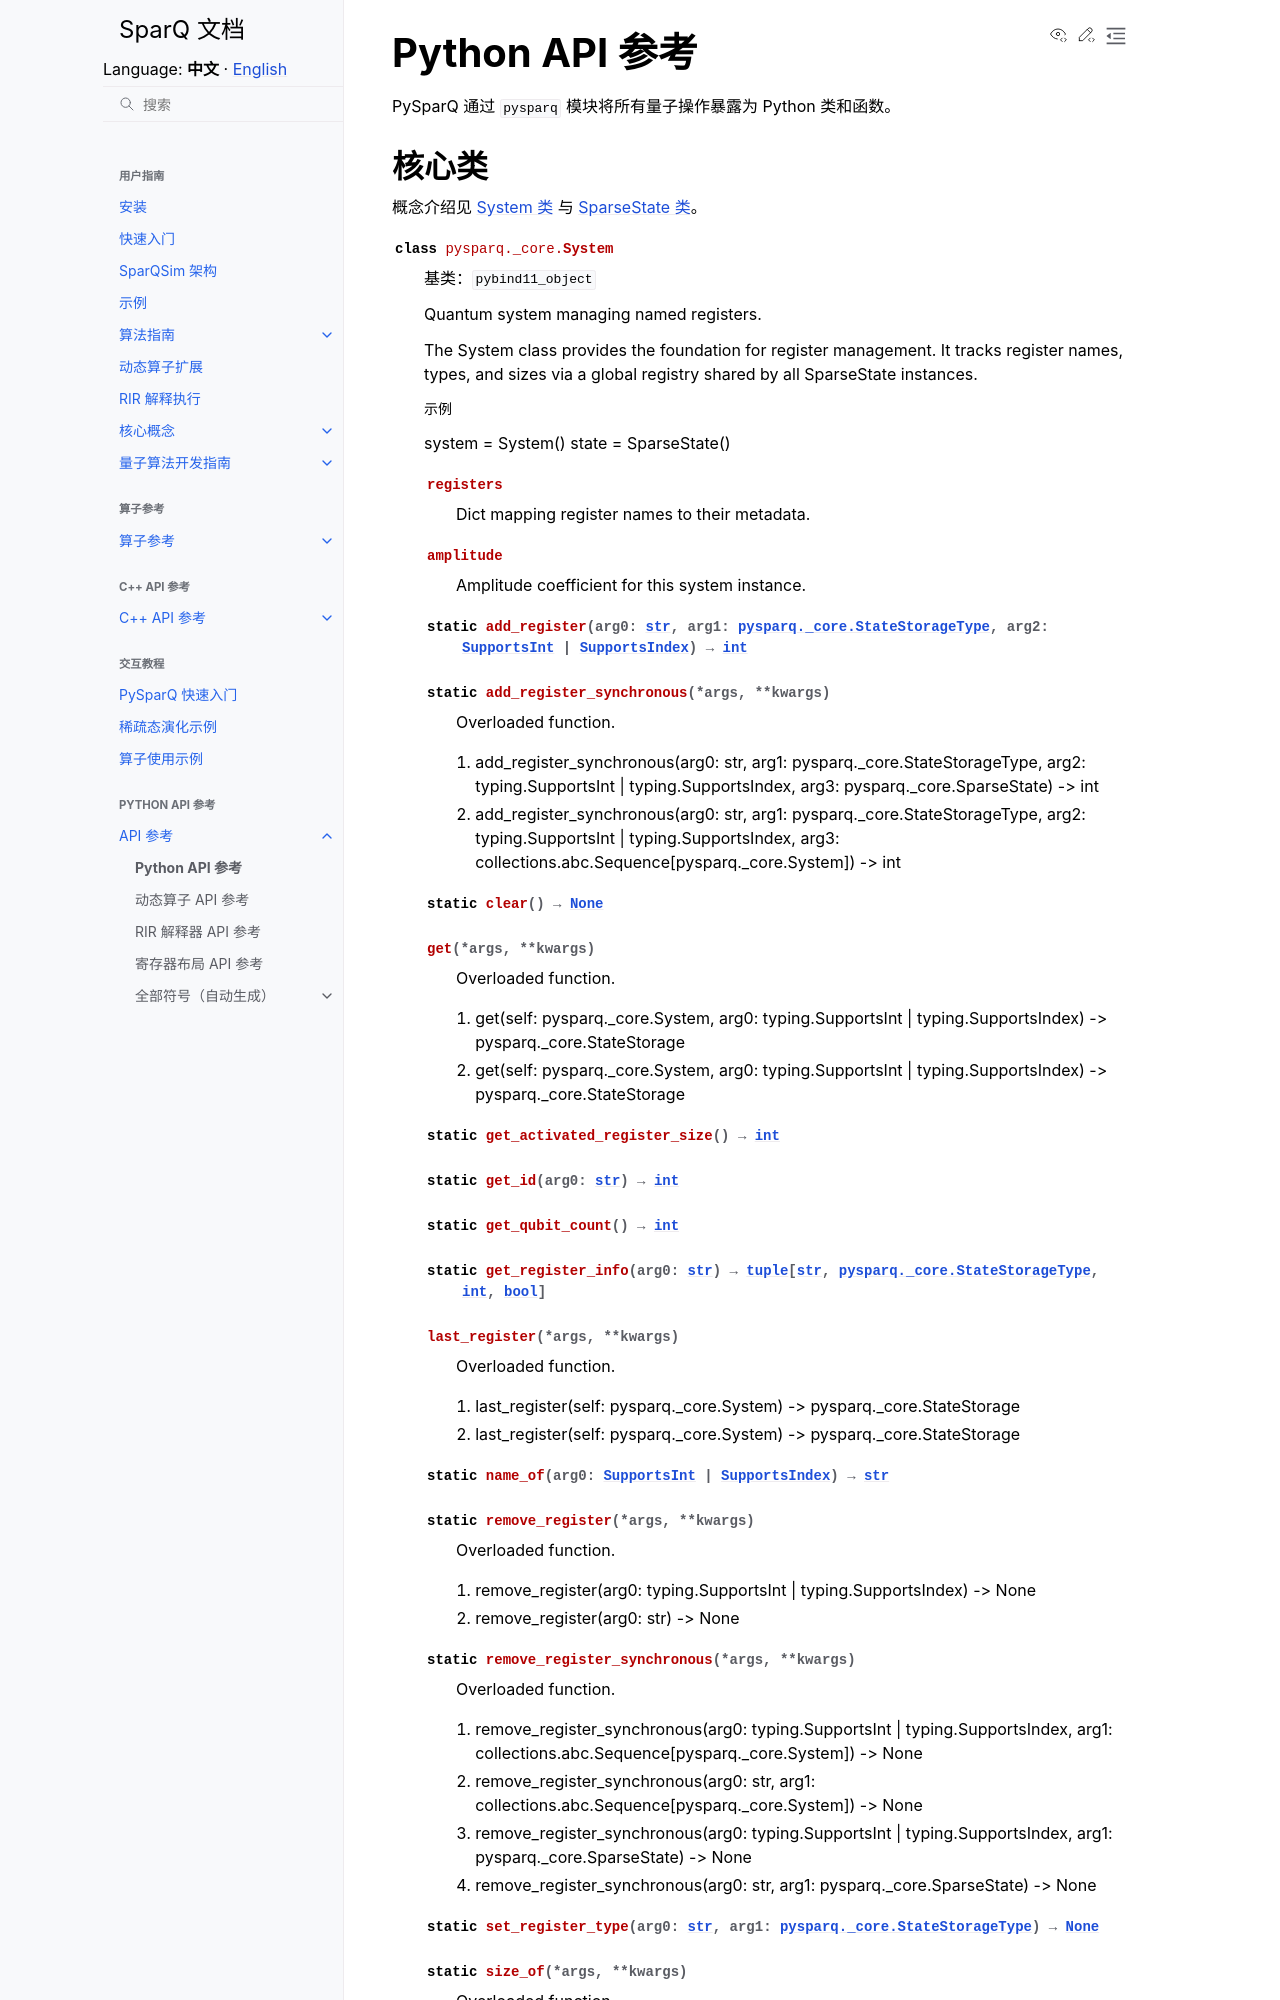

repository: IAI-USTC-Quantum/SparQSim · page: zh/api/python.html · generator: sphinx

Python API 参考
===============

PySparQ 通过 :mod:`pysparq` 模块将所有量子操作暴露为 Python 类和函数。

核心类
------

概念介绍见 :doc:`System 类 </guide/core_concepts/system>` 与 :doc:`SparseState 类 </guide/core_concepts/sparse_state>`。

.. autoclass:: pysparq._core.System
   :members:
   :show-inheritance:

.. autoclass:: pysparq._core.SparseState
   :members:
   :show-inheritance:
